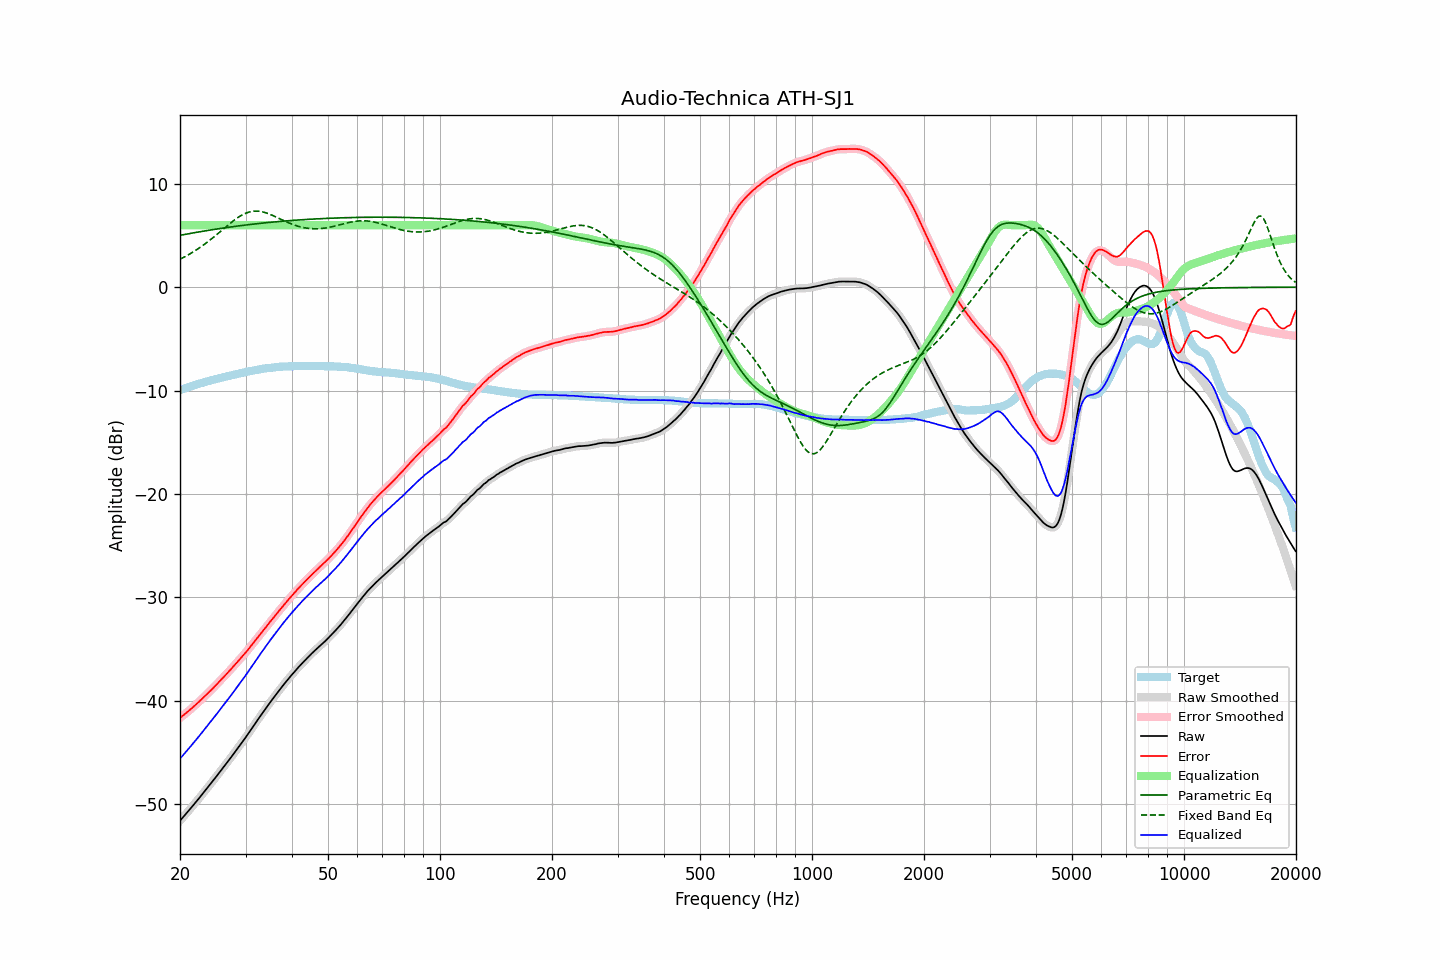

The data file committed next to this chart (first rows):
frequency, raw, error, smoothed, error_smoothed, equalization, parametric_eq, fixed_band_eq, equalized_raw, equalized_smoothed, target
20.00, -51.60, -41.65, -51.60, -41.65, 6.00, 5.01, 2.71, -45.60, -45.60, -9.95
20.20, -51.42, -41.53, -51.42, -41.53, 6.00, 5.04, 2.78, -45.42, -45.42, -9.89
20.40, -51.24, -41.40, -51.24, -41.41, 6.00, 5.07, 2.86, -45.24, -45.24, -9.84
20.61, -51.07, -41.28, -51.06, -41.28, 6.00, 5.10, 2.94, -45.07, -45.06, -9.78
20.81, -50.88, -41.15, -50.89, -41.16, 6.00, 5.13, 3.03, -44.88, -44.89, -9.73
21.02, -50.70, -41.03, -50.70, -41.03, 6.00, 5.16, 3.11, -44.70, -44.70, -9.67
21.23, -50.52, -40.90, -50.52, -40.90, 6.00, 5.19, 3.20, -44.52, -44.52, -9.62
21.44, -50.33, -40.76, -50.34, -40.76, 6.00, 5.21, 3.29, -44.33, -44.34, -9.57
21.66, -50.15, -40.62, -50.15, -40.63, 6.00, 5.24, 3.39, -44.15, -44.15, -9.52
21.87, -49.96, -40.49, -49.96, -40.49, 6.00, 5.27, 3.49, -43.96, -43.96, -9.47
22.09, -49.77, -40.35, -49.77, -40.35, 6.00, 5.30, 3.58, -43.77, -43.77, -9.42
22.31, -49.58, -40.21, -49.58, -40.21, 6.00, 5.32, 3.69, -43.58, -43.58, -9.37
22.54, -49.40, -40.06, -49.40, -40.06, 6.00, 5.35, 3.79, -43.40, -43.40, -9.34
22.76, -49.20, -39.92, -49.20, -39.92, 6.00, 5.38, 3.90, -43.20, -43.20, -9.28
22.99, -49.02, -39.77, -49.01, -39.77, 6.00, 5.40, 4.01, -43.02, -43.01, -9.25
23.22, -48.82, -39.62, -48.82, -39.62, 6.00, 5.43, 4.12, -42.82, -42.82, -9.20
23.45, -48.62, -39.47, -48.63, -39.47, 6.00, 5.46, 4.24, -42.62, -42.63, -9.16
23.69, -48.44, -39.33, -48.43, -39.32, 6.00, 5.48, 4.35, -42.44, -42.43, -9.11
23.92, -48.23, -39.17, -48.24, -39.17, 6.00, 5.51, 4.47, -42.23, -42.24, -9.07
24.16, -48.04, -39.03, -48.04, -39.02, 6.00, 5.53, 4.60, -42.04, -42.04, -9.02
24.40, -47.84, -38.86, -47.84, -38.86, 6.00, 5.56, 4.72, -41.84, -41.84, -8.98
24.65, -47.65, -38.71, -47.64, -38.71, 6.00, 5.58, 4.85, -41.65, -41.64, -8.94
24.89, -47.44, -38.54, -47.44, -38.54, 6.00, 5.60, 4.98, -41.44, -41.44, -8.90
25.14, -47.24, -38.38, -47.24, -38.38, 6.00, 5.63, 5.11, -41.24, -41.24, -8.86
25.39, -47.04, -38.22, -47.04, -38.22, 6.00, 5.65, 5.24, -41.04, -41.04, -8.82
25.65, -46.85, -38.07, -46.84, -38.06, 6.00, 5.68, 5.37, -40.85, -40.84, -8.78
25.91, -46.64, -37.90, -46.64, -37.90, 6.00, 5.70, 5.50, -40.64, -40.64, -8.74
26.16, -46.43, -37.73, -46.44, -37.73, 6.00, 5.72, 5.63, -40.43, -40.44, -8.70
26.43, -46.24, -37.57, -46.23, -37.57, 6.00, 5.74, 5.76, -40.24, -40.23, -8.67
26.69, -46.03, -37.40, -46.03, -37.40, 6.00, 5.77, 5.90, -40.03, -40.03, -8.63
26.96, -45.83, -37.23, -45.83, -37.23, 6.00, 5.79, 6.02, -39.83, -39.83, -8.59
27.23, -45.63, -37.06, -45.62, -37.06, 6.00, 5.81, 6.15, -39.63, -39.62, -8.56
27.50, -45.42, -36.89, -45.41, -36.89, 6.00, 5.83, 6.28, -39.42, -39.41, -8.52
27.77, -45.20, -36.72, -45.20, -36.72, 6.00, 5.85, 6.40, -39.20, -39.20, -8.48
28.05, -44.99, -36.54, -44.99, -36.54, 6.00, 5.88, 6.52, -38.99, -38.99, -8.46
28.33, -44.78, -36.37, -44.78, -36.37, 6.00, 5.90, 6.63, -38.78, -38.78, -8.42
28.62, -44.58, -36.20, -44.57, -36.19, 6.00, 5.92, 6.73, -38.58, -38.57, -8.38
28.90, -44.35, -36.02, -44.36, -36.02, 6.00, 5.94, 6.84, -38.35, -38.36, -8.34
29.19, -44.14, -35.84, -44.15, -35.84, 6.00, 5.96, 6.93, -38.14, -38.15, -8.31
29.48, -43.93, -35.66, -43.93, -35.66, 6.00, 5.98, 7.01, -37.93, -37.93, -8.27
29.78, -43.73, -35.49, -43.72, -35.49, 6.00, 6.00, 7.09, -37.73, -37.72, -8.23
30.08, -43.51, -35.31, -43.51, -35.31, 6.00, 6.02, 7.16, -37.51, -37.51, -8.20
30.38, -43.29, -35.12, -43.29, -35.12, 6.00, 6.03, 7.22, -37.29, -37.29, -8.16
30.68, -43.05, -34.92, -43.06, -34.92, 6.00, 6.05, 7.27, -37.05, -37.06, -8.13
30.99, -42.83, -34.73, -42.83, -34.73, 6.00, 6.07, 7.31, -36.83, -36.83, -8.10
31.30, -42.60, -34.53, -42.60, -34.53, 6.00, 6.09, 7.33, -36.60, -36.60, -8.07
31.61, -42.38, -34.34, -42.37, -34.34, 6.00, 6.11, 7.35, -36.38, -36.37, -8.04
31.93, -42.15, -34.14, -42.15, -34.14, 6.00, 6.12, 7.36, -36.15, -36.15, -8.01
32.24, -41.92, -33.94, -41.92, -33.95, 6.00, 6.14, 7.36, -35.92, -35.92, -7.98
32.57, -41.71, -33.75, -41.70, -33.75, 6.00, 6.16, 7.35, -35.71, -35.70, -7.95
32.89, -41.47, -33.55, -41.48, -33.55, 6.00, 6.18, 7.33, -35.47, -35.48, -7.92
33.22, -41.25, -33.35, -41.26, -33.36, 6.00, 6.19, 7.30, -35.25, -35.26, -7.90
33.55, -41.04, -33.17, -41.04, -33.16, 6.00, 6.21, 7.26, -35.04, -35.04, -7.88
33.89, -40.83, -32.97, -40.82, -32.97, 6.00, 6.22, 7.21, -34.83, -34.82, -7.86
34.23, -40.61, -32.77, -40.60, -32.77, 6.00, 6.24, 7.16, -34.61, -34.60, -7.84
34.57, -40.38, -32.57, -40.39, -32.57, 6.00, 6.26, 7.11, -34.38, -34.39, -7.81
34.92, -40.17, -32.37, -40.17, -32.37, 6.00, 6.27, 7.05, -34.17, -34.17, -7.79
35.27, -39.96, -32.18, -39.96, -32.18, 6.00, 6.29, 6.98, -33.96, -33.96, -7.78
35.62, -39.75, -31.99, -39.75, -31.99, 6.00, 6.30, 6.91, -33.75, -33.75, -7.76
35.97, -39.54, -31.80, -39.54, -31.80, 6.00, 6.32, 6.84, -33.54, -33.54, -7.74
... 635 more rows
